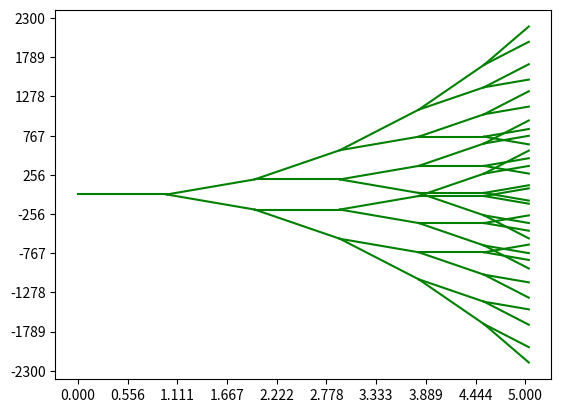

Generate this figure with matplotlib:
#python3
# [redacted]
import matplotlib.pyplot as plt
import numpy as np

gAlpha = 200

def setPlot():
    plt.xticks(np.linspace(0,5,10))
    plt.yticks(np.linspace(-2300,2300,10))

def plotXY(x,y):
    plt.plot(x,y,color='g')
    #plt.show()

def sigmodCoefficient(x):
    return 1/(1+np.exp(-1*x)) #sigmod fuc

def getTreeBranchN(N,startPt,slope):
    drawLen = 1*sigmodCoefficient(N)

    x = np.linspace(startPt[0],startPt[0] + drawLen,10)
    b = startPt[1]-slope*startPt[0]
    y = slope*x + b
    ptLast = [x[-1],y[-1]]

    plotXY(x,y)
    return ptLast

def getTreeBranch(startPt,slope):
    drawLen = 1
    x = np.linspace(startPt[0],startPt[0] + drawLen,10)
    b = startPt[1]-slope*startPt[0]
    y = slope*x + b
    ptLast = [x[-1],y[-1]]

    plotXY(x,y)
    return ptLast

def tree(N,startPt,slope):
    if N > 0:
        lSlope = slope+gAlpha #slope*(1+gAlpha)
        rSlope = slope-gAlpha #slope*(1-gAlpha)
        #print('slope=',slope,'lSlope=',lSlope,'rSlope=',rSlope,startPt)

        ptLeft = getTreeBranchN(N-1,startPt, lSlope)
        tree(N-1,ptLeft,lSlope)

        ptRight = getTreeBranchN(N-1,startPt, rSlope)
        tree(N-1,ptRight,rSlope)
    else:
        return

def main():
    startPt = [0,0]
    slope = 0
    N=5
    pt = getTreeBranchN(N,startPt,slope)
    tree(N,pt,slope)
    setPlot()
    plt.show()

if __name__ == "__main__":
    main()
